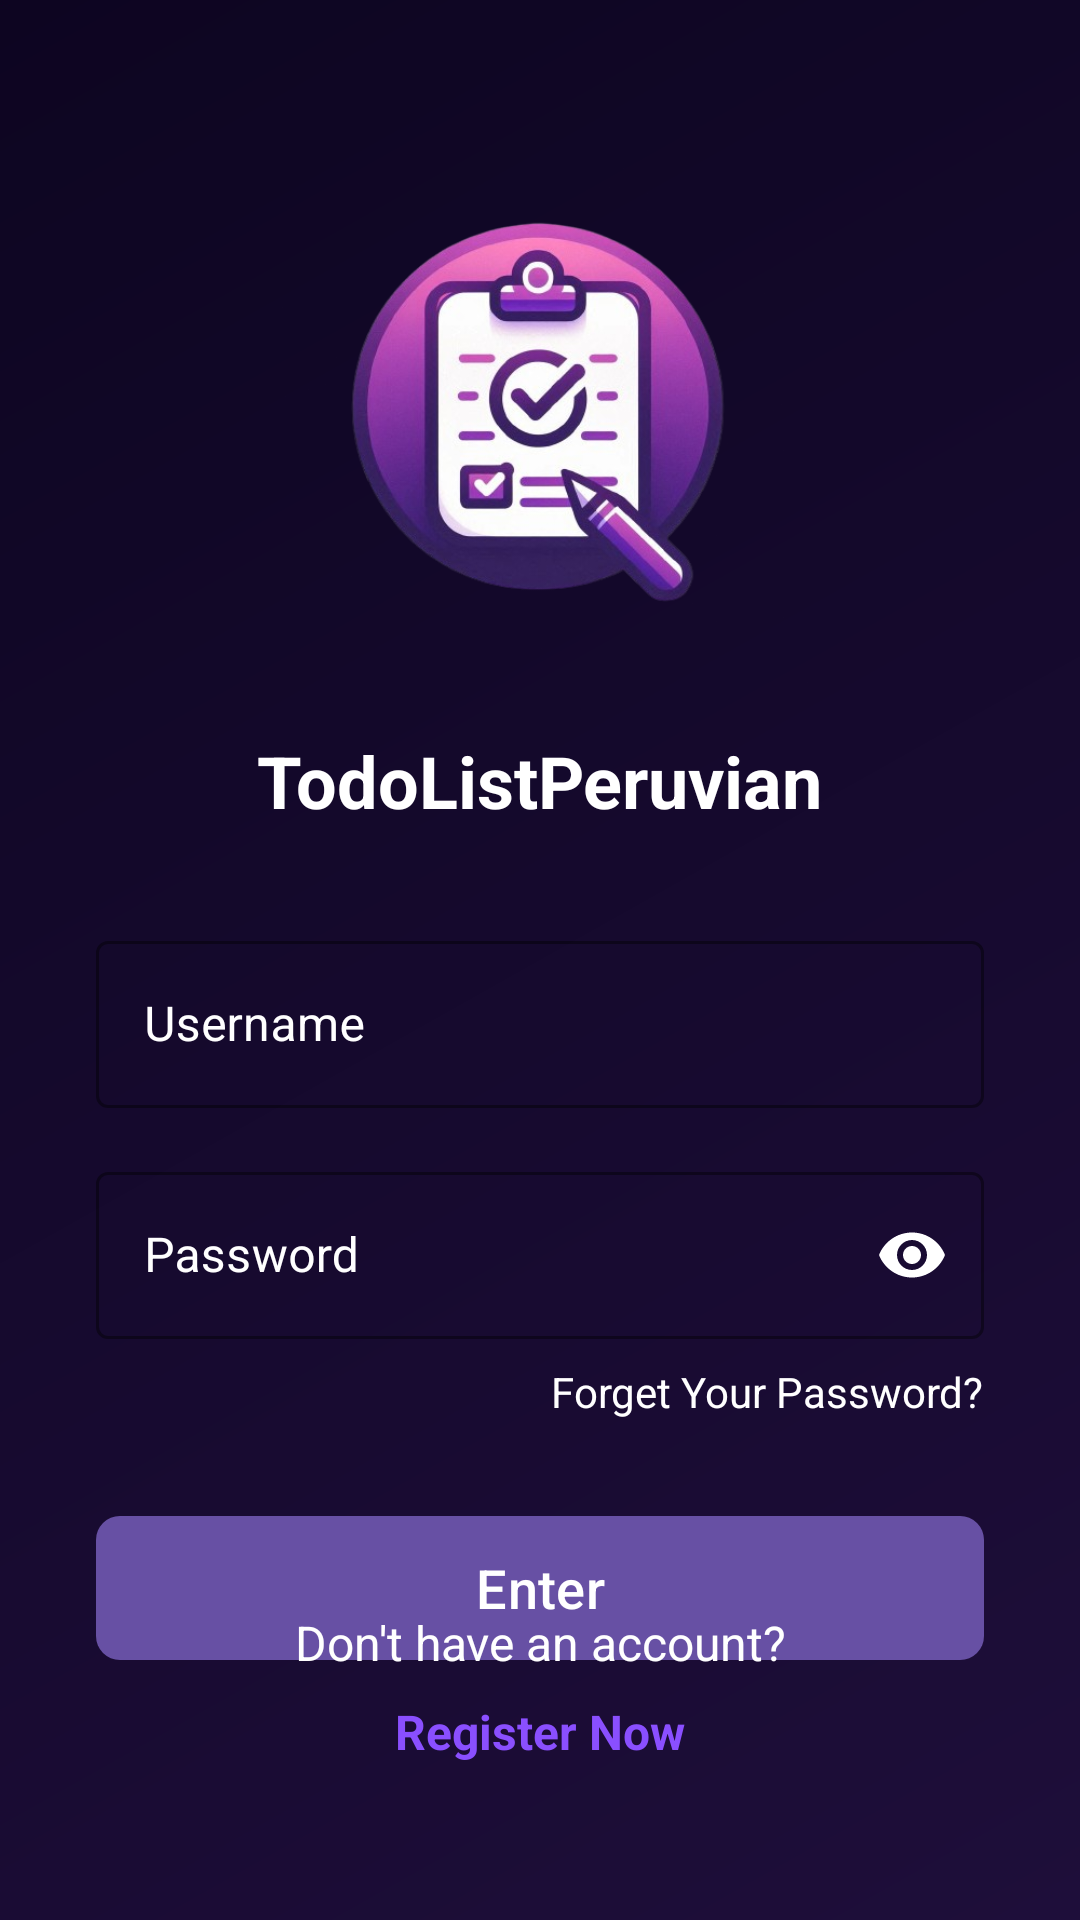

Layout XML and referenced resources for this Android screen:
<!-- AndroidManifest.xml: application theme Theme.TodoListPeruvian -->
<!-- res/layout/activity_main.xml -->
<?xml version="1.0" encoding="utf-8"?>
<androidx.constraintlayout.widget.ConstraintLayout
    xmlns:android="http://schemas.android.com/apk/res/android"
    xmlns:app="http://schemas.android.com/apk/res-auto"
    xmlns:tools="http://schemas.android.com/tools"
    android:id="@+id/main"
    android:layout_width="match_parent"
    android:layout_height="match_parent"
    android:background="@drawable/background_gradient"
    tools:context=".MainActivity">

    <ImageView
        android:id="@+id/ivLogo"
        android:layout_width="180dp"
        android:layout_height="180dp"
        android:layout_marginTop="48dp"
        android:src="@drawable/todo_list_icon"
        app:layout_constraintEnd_toEndOf="parent"
        app:layout_constraintStart_toStartOf="parent"
        app:layout_constraintTop_toTopOf="parent"
        android:contentDescription="TodoListPeruvian Logo" />

    <TextView
        android:id="@+id/tvTitle"
        android:layout_width="wrap_content"
        android:layout_height="wrap_content"
        android:text="TodoListPeruvian"
        android:textColor="@android:color/white"
        android:textSize="24sp"
        android:textStyle="bold"
        android:layout_marginTop="16dp"
        app:layout_constraintEnd_toEndOf="parent"
        app:layout_constraintStart_toStartOf="parent"
        app:layout_constraintTop_toBottomOf="@+id/ivLogo" />

    <com.google.android.material.textfield.TextInputLayout
        android:id="@+id/tilUsername"
        style="@style/Widget.MaterialComponents.TextInputLayout.OutlinedBox"
        android:layout_width="0dp"
        android:layout_height="wrap_content"
        android:layout_marginStart="32dp"
        android:layout_marginTop="32dp"
        android:layout_marginEnd="32dp"
        android:hint="Username"
        android:textColorHint="@android:color/white"
        app:boxStrokeColor="@android:color/white"
        app:hintTextColor="@android:color/white"
        app:layout_constraintEnd_toEndOf="parent"
        app:layout_constraintStart_toStartOf="parent"
        app:layout_constraintTop_toBottomOf="@+id/tvTitle">

        <com.google.android.material.textfield.TextInputEditText
            android:id="@+id/etUsername"
            android:layout_width="match_parent"
            android:layout_height="wrap_content"
            android:inputType="text"
            android:textColor="@android:color/white" />

    </com.google.android.material.textfield.TextInputLayout>

    <com.google.android.material.textfield.TextInputLayout
        android:id="@+id/tilPassword"
        style="@style/Widget.MaterialComponents.TextInputLayout.OutlinedBox"
        android:layout_width="0dp"
        android:layout_height="wrap_content"
        android:layout_marginTop="16dp"
        android:hint="Password"
        android:textColorHint="@android:color/white"
        app:boxStrokeColor="@android:color/white"
        app:hintTextColor="@android:color/white"
        app:layout_constraintEnd_toEndOf="@+id/tilUsername"
        app:layout_constraintStart_toStartOf="@+id/tilUsername"
        app:layout_constraintTop_toBottomOf="@+id/tilUsername"
        app:passwordToggleEnabled="true"
        app:passwordToggleTint="@android:color/white">

        <com.google.android.material.textfield.TextInputEditText
            android:id="@+id/etPassword"
            android:layout_width="match_parent"
            android:layout_height="wrap_content"
            android:inputType="textPassword"
            android:textColor="@android:color/white" />

    </com.google.android.material.textfield.TextInputLayout>

    <TextView
        android:id="@+id/tvForgotPassword"
        android:layout_width="wrap_content"
        android:layout_height="wrap_content"
        android:layout_marginTop="8dp"
        android:text="Forget Your Password?"
        android:textColor="@android:color/white"
        app:layout_constraintEnd_toEndOf="@+id/tilPassword"
        app:layout_constraintTop_toBottomOf="@+id/tilPassword" />

    <com.google.android.material.button.MaterialButton
        android:id="@+id/btnLogin"
        android:layout_width="0dp"
        android:layout_height="wrap_content"
        android:layout_marginTop="32dp"
        android:background="@drawable/button_gradient"
        android:text="Enter"
        android:textColor="@android:color/white"
        android:textSize="18sp"
        app:layout_constraintEnd_toEndOf="@+id/tilPassword"
        app:layout_constraintStart_toStartOf="@+id/tilPassword"
        app:layout_constraintTop_toBottomOf="@+id/tvForgotPassword" />

    <TextView
        android:id="@+id/tvNoAccount"
        android:layout_width="wrap_content"
        android:layout_height="wrap_content"
        android:layout_marginBottom="8dp"
        android:textSize="16sp"
        android:text="Don't have an account?"
        android:textColor="@android:color/white"
        app:layout_constraintBottom_toTopOf="@+id/tvRegister"
        app:layout_constraintEnd_toEndOf="parent"
        app:layout_constraintStart_toStartOf="parent" />

    <TextView
        android:id="@+id/tvRegister"
        android:layout_width="wrap_content"
        android:layout_height="wrap_content"
        android:layout_marginBottom="52dp"
        android:textSize="16sp"
        android:text="Register Now"
        android:textColor="@color/light_purple"
        android:textStyle="bold"
        android:clickable="true"
        android:focusable="true"
        app:layout_constraintBottom_toBottomOf="parent"
        app:layout_constraintEnd_toEndOf="parent"
        app:layout_constraintStart_toStartOf="parent" />

</androidx.constraintlayout.widget.ConstraintLayout>
<!-- resources referenced by this layout -->
<resources>
  <color name="light_purple">#8A4FFF</color>
  <!-- drawable background_gradient (drawable) -->
  <?xml version="1.0" encoding="utf-8"?>
  <shape xmlns:android="http://schemas.android.com/apk/res/android">
      <gradient
          android:startColor="@color/dark_purple"
          android:endColor="@color/darker_purple"
          android:angle="135"/>
  </shape>
  <!-- drawable button_gradient (drawable) -->
  <?xml version="1.0" encoding="utf-8"?>
  <shape xmlns:android="http://schemas.android.com/apk/res/android">
      <gradient
          android:startColor="@color/light_purple"
          android:endColor="@color/bright_purple"
          android:angle="45"/>
      <corners android:radius="8dp"/>
  </shape>
  <!-- drawable todo_list_icon: png bitmap (drawable, 179509 bytes) -->
  <style name="Theme.TodoListPeruvian" parent="Base.Theme.TodoListPeruvian" />
  <color name="dark_purple">#1E0E3A</color>
  <color name="darker_purple">#0D0521</color>
  <color name="bright_purple">#B088FF</color>
  <style name="Base.Theme.TodoListPeruvian" parent="Theme.Material3.DayNight.NoActionBar">
          
          
      </style>
</resources>
